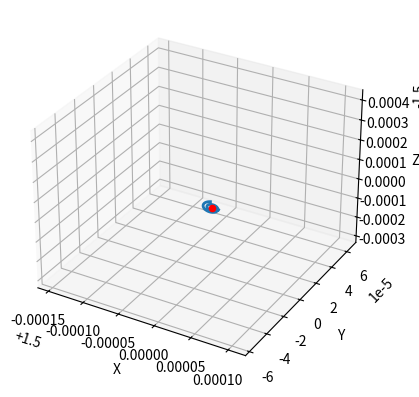

Here is the Python script that generated this plot: (Note: this script raises an exception after producing the figure.)
import numpy as np
import pandas as pd
import matplotlib.pyplot as plt
from matplotlib.animation import FuncAnimation

# Constants
dt = 0.01
m_0 = -1.143
m_1 = -0.714
alpha = 15.6
beta = 27.0
num_steps = 1000

def nonlin_diode(x, m_0, m_1):
    return m_1 * x + 0.5 * (m_0 - m_1) * (abs(x + 1) - abs(x - 1))

def chua_circuit(state, alpha, beta):
    x = state[0]
    y = state[1]
    z = state[2]
    dx = alpha * (y - x - nonlin_diode(x, m_0, m_1))
    dy = x - y + z
    dz = - beta * y
    return np.array([dx, dy, dz])

def euler(state, d_var):
    return [state[i] + d_var[i] * dt for i in range(3)]

# Prepare variables
x, y, z = [], [], []
initial_state = [1.50001, 0, -1.5]
state = initial_state

# Store the trajectory data
for i in range(num_steps):
    tmp = euler(state, chua_circuit(state, alpha, beta))
    x.append(tmp[0])
    y.append(tmp[1])
    z.append(tmp[2])
    state = tmp

# Save data to CSV
data = {'x': x, 'y': y, 'z': z}
df = pd.DataFrame(data)
df.to_csv('output2.csv', index=False)

# Create animation
fig = plt.figure()
ax = fig.add_subplot(111, projection='3d')

# Set up formatting for the movie files
ax.set_xlabel('X')
ax.set_ylabel('Y')
ax.set_zlabel('Z')

# Set limits based on max values
ax.set_xlim([min(x), max(x)])
ax.set_ylim([min(y), max(y)])
ax.set_zlim([min(z), max(z)])

# Initialize line plot
x_z_eq = (m_1 - m_0)/(m_1 + 1)
line, = ax.plot([], [], [], lw=2)
ax.scatter(0, 0, 0, color = 'green', label = r'$E_3$')
ax.scatter(x_z_eq, 0, -x_z_eq, color = 'red', label = r'$E_1$')
ax.scatter(-x_z_eq, 0, x_z_eq, color = 'blue', label = r'$E_2$')


def init():
    line.set_data([], [])
    line.set_3d_properties([])
    return line,

def update(frame):
    line.set_data(x[:frame], y[:frame])
    line.set_3d_properties(z[:frame])
    return line,

# Increase fps for faster animation
ani = FuncAnimation(fig, update, frames=num_steps, init_func=init, blit=True)

# Save the animation with increased fps
ani.save('chuas_circuit_evolution_lines_close_anot.mp4', writer='ffmpeg', fps=60)

plt.show()